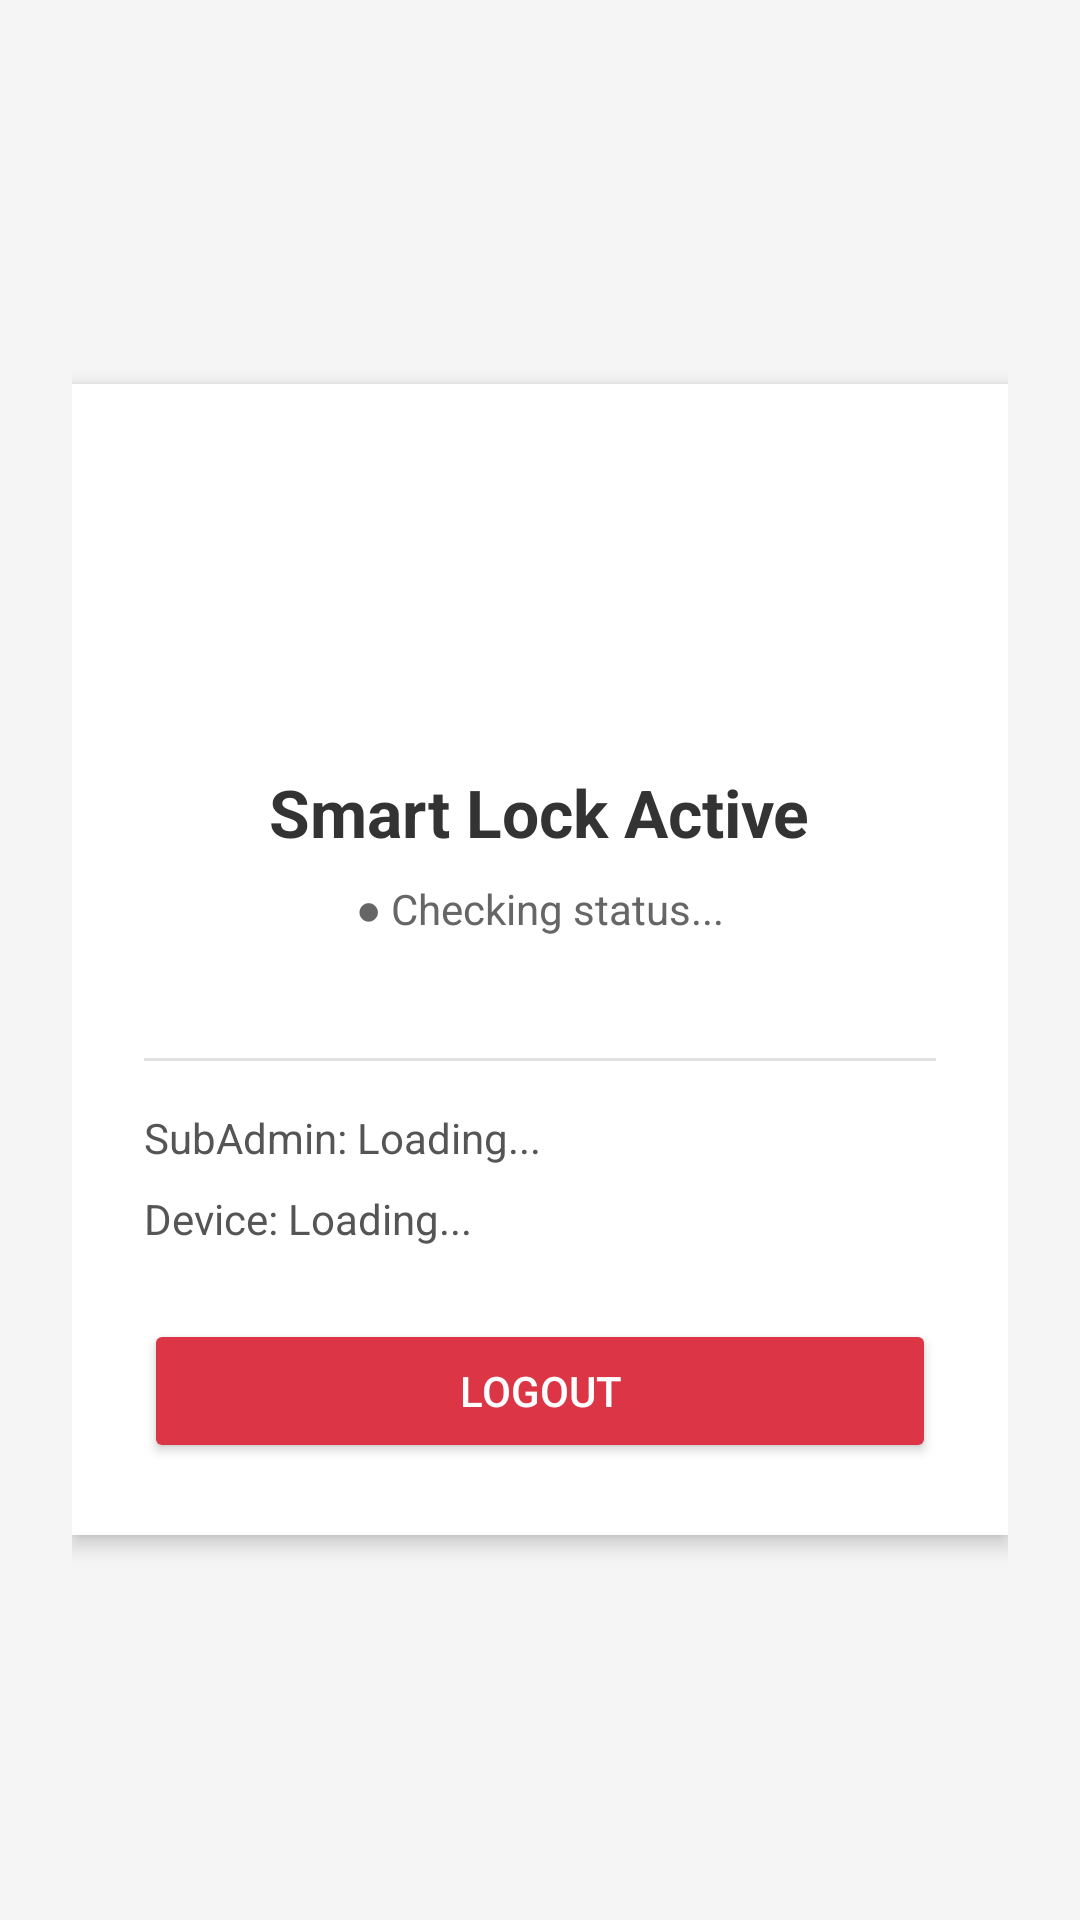

Here is an Android app screen rendered from its layout file. Give the layout XML and the strings, colors and styles it references.
<!-- AndroidManifest.xml: application theme Theme.Customer_app -->
<!-- res/layout/activity_main.xml -->
<?xml version="1.0" encoding="utf-8"?>
<RelativeLayout xmlns:android="http://schemas.android.com/apk/res/android"
    android:layout_width="match_parent"
    android:layout_height="match_parent"
    android:background="#F5F5F5"
    android:padding="24dp">

    <LinearLayout
        android:layout_width="match_parent"
        android:layout_height="wrap_content"
        android:layout_centerInParent="true"
        android:background="#FFFFFF"
        android:elevation="4dp"
        android:orientation="vertical"
        android:padding="24dp">

        <ImageView
            android:layout_width="80dp"
            android:layout_height="80dp"
            android:layout_gravity="center_horizontal"
            android:layout_marginBottom="24dp"
            android:src="@mipmap/ic_launcher" />

        <TextView
            android:layout_width="wrap_content"
            android:layout_height="wrap_content"
            android:layout_gravity="center_horizontal"
            android:layout_marginBottom="8dp"
            android:text="Smart Lock Active"
            android:textColor="#333333"
            android:textSize="22sp"
            android:textStyle="bold" />

        <TextView
            android:id="@+id/status"
            android:layout_width="wrap_content"
            android:layout_height="wrap_content"
            android:layout_gravity="center_horizontal"
            android:layout_marginBottom="24dp"
            android:gravity="center"
            android:text="● Checking status..."
            android:textColor="#666666"
            android:textSize="14sp" />

        <View
            android:layout_width="match_parent"
            android:layout_height="1dp"
            android:layout_marginVertical="16dp"
            android:background="#E0E0E0" />

        <TextView
            android:id="@+id/subadmin2"
            android:layout_width="wrap_content"
            android:layout_height="wrap_content"
            android:layout_marginBottom="8dp"
            android:text="SubAdmin: Loading..."
            android:textColor="#555555"
            android:textSize="14sp" />

        <TextView
            android:id="@+id/build2"
            android:layout_width="wrap_content"
            android:layout_height="wrap_content"
            android:layout_marginBottom="24dp"
            android:text="Device: Loading..."
            android:textColor="#555555"
            android:textSize="14sp" />

        <Button
            android:id="@+id/btn_logout"
            android:layout_width="match_parent"
            android:layout_height="wrap_content"
            android:backgroundTint="#DC3545"
            android:text="Logout"
            android:textColor="#FFFFFF" />

    </LinearLayout>

</RelativeLayout>
<!-- resources referenced by this layout -->
<resources>
  <style name="Theme.Customer_app" parent="Base.Theme.Customer_app" />
  <style name="Base.Theme.Customer_app" parent="Theme.Material3.DayNight.NoActionBar">
          
          
      </style>
</resources>
